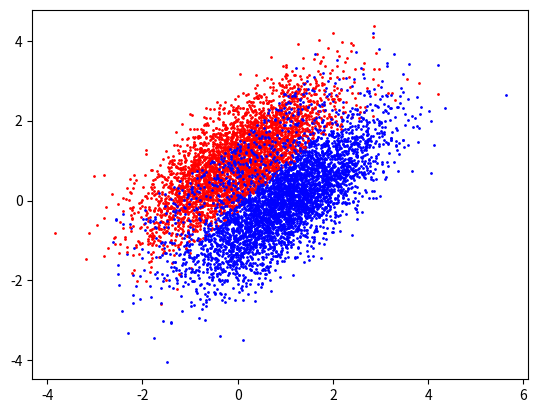
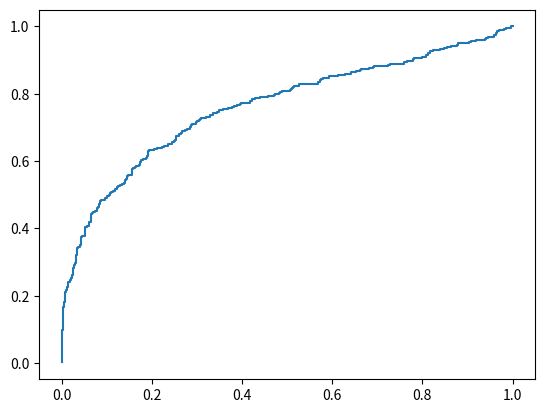
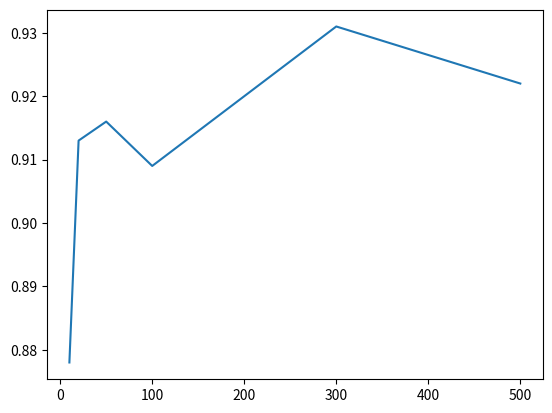
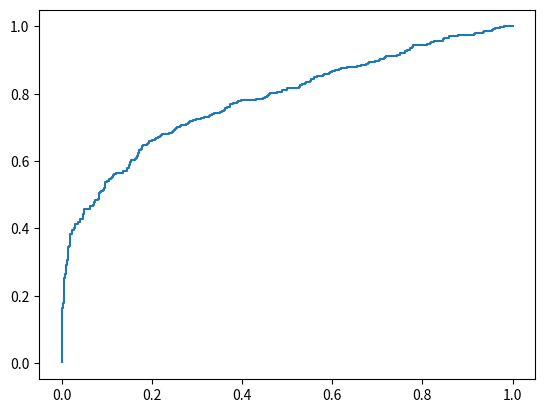

These charts were generated, in order, by the following Python code:
# -*- coding: utf-8 -*-
"""
Created on Tue Apr  2 17:32:26 2019

[redacted]
"""
import scipy.stats as ss
import pandas as pd
import numpy as np
import matplotlib.pyplot as plt
#data generation

def generateData(number_points):
    dataset1=np.random.multivariate_normal([1,0],[[1,0.75],[0.75,1]],number_points)
    dataset2=np.random.multivariate_normal([0,1],[[1,0.75],[0.75,1]],number_points)
    X=np.append(dataset1,dataset2,axis=0)
    testset1=np.random.multivariate_normal([1,0],[[1,0.75],[0.75,1]],500)
    testset2=np.random.multivariate_normal([0,1],[[1,0.75],[0.75,1]],500)
    test=np.append(testset1,testset2,axis=0)
    ze=np.zeros(number_points).T
    on=np.ones(number_points).T
    ze_test=np.zeros(500).T
    on_test=np.ones(500).T
    labels_train=np.append(ze,on,axis=0)
    labels_test=np.append(ze_test,on_test,axis=0)
    return (X,test,labels_train,labels_test)

def generateData_part_4():
    dataset1=np.random.multivariate_normal([1,0],[[1,0.75],[0.75,1]],500)
    dataset2=np.random.multivariate_normal([0,1],[[1,0.75],[0.75,1]],500)
    X=np.append(dataset1,dataset2,axis=0)
    testset1=np.random.multivariate_normal([1,0],[[1,0.75],[0.75,1]],500)
    testset2=np.random.multivariate_normal([0,1],[[1,0.75],[0.75,1]],500)
    test=np.append(testset1,testset2,axis=0)
    ze=np.zeros(700).T
    on=np.ones(300).T
    ze_test=np.zeros(500).T
    on_test=np.ones(500).T
    labels_train=np.append(ze,on,axis=0)
    labels_test=np.append(ze_test,on_test,axis=0)
    return (X,test,labels_train,labels_test)

def myNB(X,Y,X_test,Y_test):
    df=pd.DataFrame((X),columns=['X','Y'])
    df['label']=Y
    
    #Training
    #seperating the dataframe according to the labels
    label_0=df[df['label']==0]
    label_1=df[df['label']==1]
    del label_0['label']
    del label_1['label']
    
    #Calculating the mean of each class 0 and 1
    label_0_mean=label_0.mean()
    label_1_mean=label_1.mean()

    
    #Calculating the standard deviation according to the class 0 and 1 
    label_0_std=label_0.std()
    label_1_std=label_1.std()

    #Calculating the prior of both the class labels 0 and 1
    prior_0=len(label_0)/(len(label_0)+len(label_1))
    prior_1=len(label_1)/(len(label_0)+len(label_1))

    
    #Calculating summary that is mean and standard deviations of both the labels 
    class_0_summary=[label_0_mean['X'],label_0_std['X']],[label_0_mean['Y'],label_0_std['Y']]
    class_1_summary=[label_1_mean['X'],label_1_std['X']],[label_1_mean['Y'],label_1_std['Y']]

    #Testing
    #calculate the probability 
    class0=[]
    class1=[]
    df_test=pd.DataFrame((X_test),columns=['X','Y'])
    for rows in df_test.iterrows():
        class0.append((ss.norm.pdf(rows[1]['X'],label_0_mean['X'],label_0_std['X']))*(ss.norm.pdf(rows[1]['Y'],label_0_mean['Y'],label_0_std['Y']))*prior_0)
        class1.append((ss.norm.pdf(rows[1]['X'],label_1_mean['X'],label_1_std['X']))*(ss.norm.pdf(rows[1]['Y'],label_1_mean['Y'],label_1_std['Y'])*prior_1))
    df_test['class_0_prob']=class0
    df_test['class_1_prob']=class1
    
    #prediction
    prediction=[]
    for rows in df_test.iterrows():
        if rows[1]['class_0_prob']>rows[1]['class_1_prob']:
            prediction.append(0)
        else:
            prediction.append(1)
            
    df_test['predict']=prediction
    
    df_test['actual']=Y_test
    
    # Calculating accuracy
    count=0
    
    for rows in df_test.iterrows():
        if rows[1]['predict']==rows[1]['actual']:
            count+=1
    
    accuracy=count/(df_test.shape[0])
    err=1-accuracy
    tp=0
    fp=0
    tn=0
    fn=0
    class_0_x=[]
    class_0_y=[]
    class_1_x=[]
    class_1_y=[]
    for rows in df_test.iterrows():
        if rows[1]['predict']==rows[1]['actual']:
            if rows[1]['predict']==1:
                tp+=1
            else:
                tn+=1
        elif rows[1]['predict']==1 and rows[1]['actual']==0:
            fp+=1
        else:
            fn+=1
        if rows[1]['predict']==0:
            class_0_x.append(rows[1]['X'])
            class_0_y.append(rows[1]['Y'])
        else:
            class_1_x.append(rows[1]['X'])
            class_1_y.append(rows[1]['Y'])
            plt.figure('ScatterPlot of labeled Data')
    plt.scatter(class_0_x,class_0_y,1,'blue')        
    plt.scatter(class_1_x,class_1_y,1,'red')
    
    #Printing Accuracy
    accuracy=((tp+tn)/(tp+tn+fp+fn))*100
    print('accuracy: ',accuracy)
    
    #recall
    recall=(tp/(tp+fn))*100
    print('recall:',recall)
    
    #precision
    precision=(tp/(tp+fp))*100
    print('precision:',precision)
    
    #Confusion matrix
    conf_matrix=pd.DataFrame([[tp,fn],[fp,tn]],columns=['Actual 1','Actual 0'])
    print('Confusion matrix\n:',conf_matrix)
    
    
    #roc_calculating(df_test)
    po = pd.DataFrame(class0,columns=['class_0_prob'])
    po['class_1_prob'] = class1
    return (prediction,po,err)


def roc_calculating(df_test):
    tp=0
    fp=0
    tpr=[]
    fpr=[]
    actual_p=0
    actual_n=0
    fpr_prv=0
    auc=0
    #plt.clf()
    df_test=df_test.sort_values(by='class_1_prob', ascending=False)
    for rows in df_test.iterrows():
        if rows[1]['actual']==1:
            actual_p+=1
        else:
            actual_n+=1
    #print(actual_p,actual_n) 
    for rows in df_test.iterrows():
            if rows[1]['actual']==1:
                tp+=1
            else: 
                fp+=1
            tpr.append((tp/(actual_p)))
            fpr.append((fp/(actual_n)))
            auc+=((tp/actual_p))*((fp/actual_n)-fpr_prv)
            fpr_prv=(fp/actual_n)
    print('AUC:',auc)
            
    plt.figure('ROC for Part 1')
    plt.plot(fpr,tpr)
    plt.show()

def roc_calculating_1(df_test):
    tp=0
    fp=0
    tpr=[]
    fpr=[]
    actual_p=0
    actual_n=0
    fpr_prv=0
    auc=0
    #plt.clf()
    df_test=df_test.sort_values(by='class_1_prob', ascending=False)
    for rows in df_test.iterrows():
        if rows[1]['actual']==1:
            actual_p+=1
        else:
            actual_n+=1
    print(actual_p,actual_n) 
    for rows in df_test.iterrows():
            if rows[1]['actual']==1:
                tp+=1
            else: 
                fp+=1
            tpr.append((tp/(actual_p)))
            fpr.append((fp/(actual_n)))
            auc+=((tp/actual_p))*((fp/actual_n)-fpr_prv)
            fpr_prv=(fp/actual_n)
    print('AUC:',auc)
            
    plt.figure('ROC for Part 4')
    plt.plot(fpr,tpr)
    plt.show()

#calling the functions
def part_1_2():
    a,b,c,d=generateData(500)
    pred,posterior,err=myNB(a,c,b,d)
    frame = pd.DataFrame(posterior, columns=['class_0_prob','class_1_prob'])
    frame['actual']=d
    roc_calculating(frame)

def part_3():
    data_list=[10,20,50,100,300,500]
    accuracy=[]
    for i in range (len(data_list)):
        a,b,c,d=generateData(data_list[i])
        pred,posterior,err=myNB(a,c,b,d)
        accuracy.append(1-err)
    plt.figure('Accuracy vs Data points')
    plt.plot(data_list,accuracy)
    plt.show()
    
    
def part_4():
    a,b,c,d=generateData_part_4()
    pred,posterior,err=myNB(a,c,b,d)        
    print(type(posterior))
    frame = pd.DataFrame(posterior, columns=['class_0_prob','class_1_prob'])
    frame['actual']=d
    roc_calculating_1(frame)
    
    
print('Part 1 and Part 2')
print('-----------------')
part_1_2()
print('Part 3')
print('------')
part_3()
print('Part 4')
print('------')
part_4()